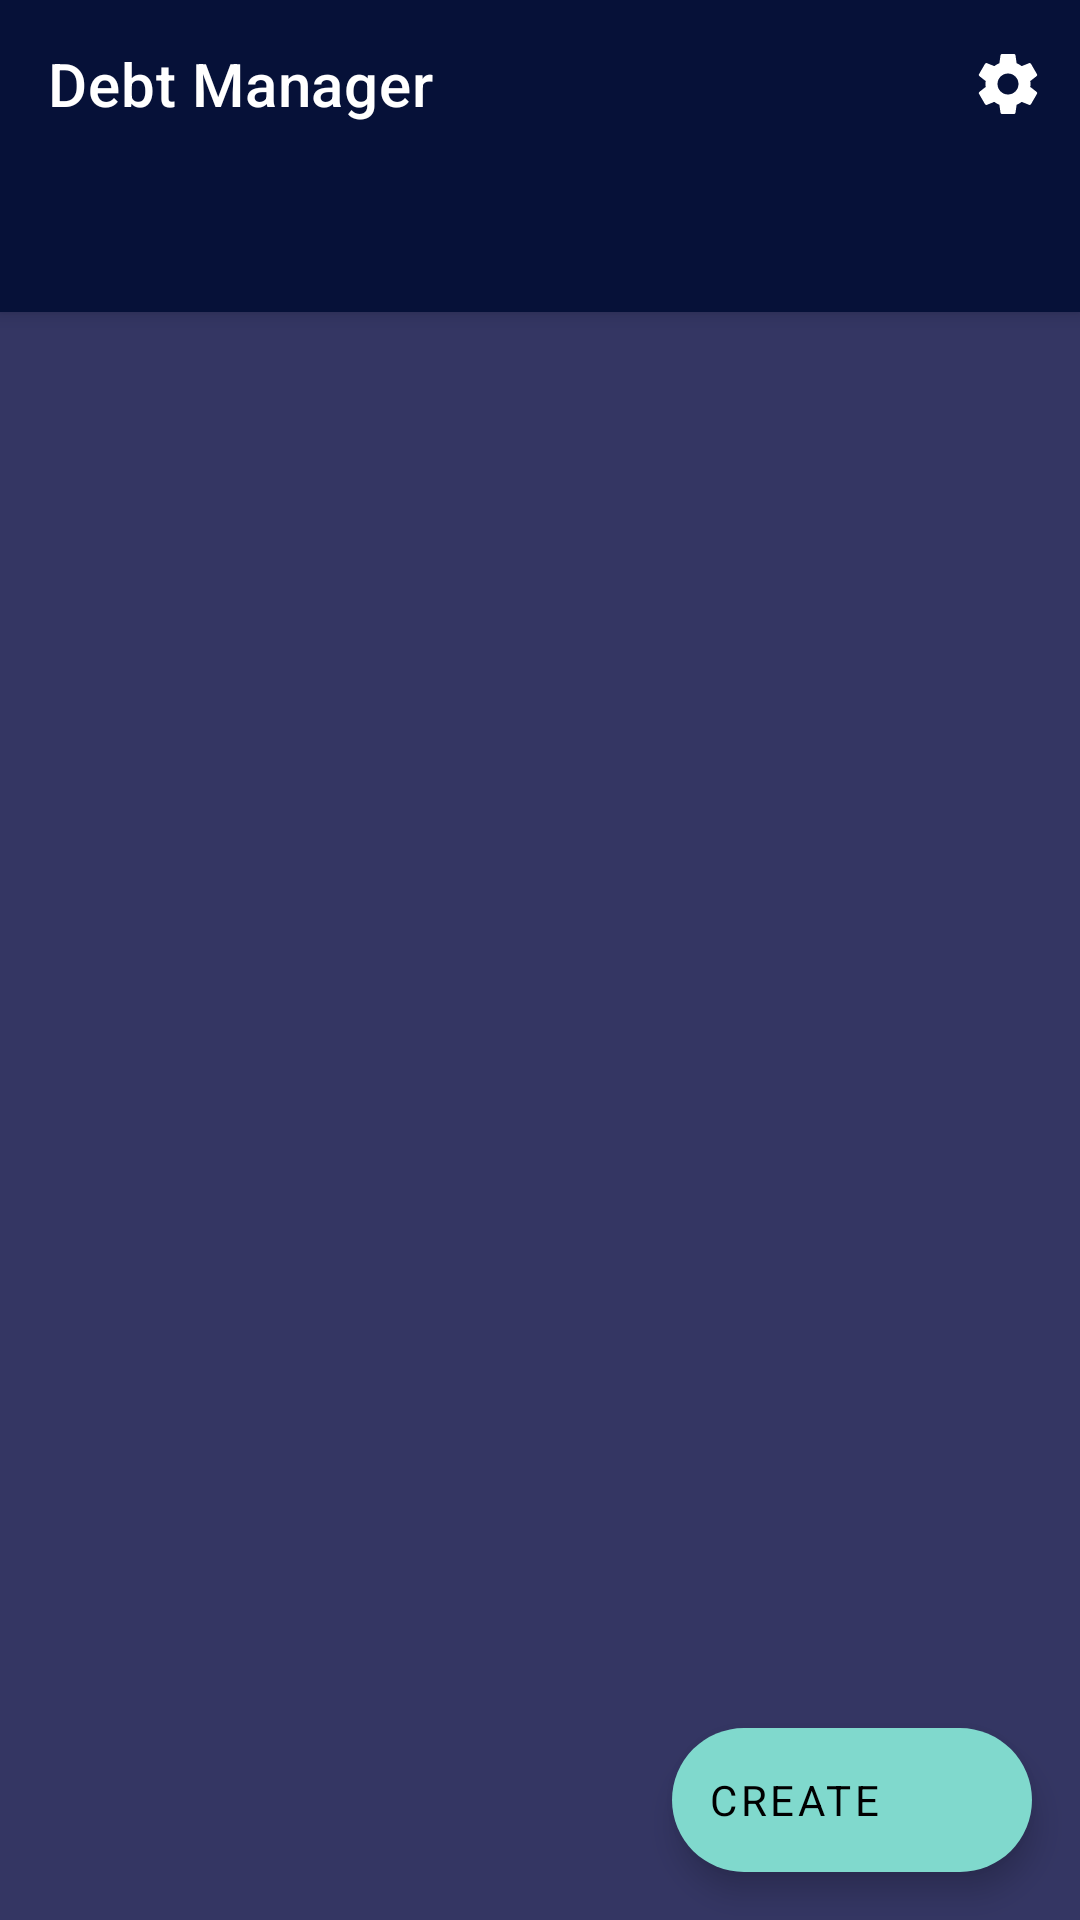

Reconstruct the res/layout file that produces this screen, plus the resources it refers to.
<!-- AndroidManifest.xml: application theme AppTheme -->
<!-- res/layout/activity_main.xml -->
<?xml version="1.0" encoding="utf-8"?>
<androidx.coordinatorlayout.widget.CoordinatorLayout xmlns:android="http://schemas.android.com/apk/res/android"
    xmlns:app="http://schemas.android.com/apk/res-auto"
    xmlns:tools="http://schemas.android.com/tools"
    android:layout_width="match_parent"
    android:layout_height="match_parent"
    tools:context=".ui.MainActivity">

    <com.google.android.material.appbar.AppBarLayout
        android:id="@+id/appBarLayout"
        android:layout_width="match_parent"
        android:layout_height="wrap_content">

        <com.google.android.material.appbar.MaterialToolbar
            android:id="@+id/topAppBar"
            style="@style/Widget.MaterialComponents.Toolbar.Primary"
            android:layout_width="match_parent"
            android:layout_height="?attr/actionBarSize"
            android:elevation="4dp"
            app:layout_scrollFlags="scroll|enterAlways|snap"
            app:menu="@menu/main_app_bar"
            app:title="@string/app_name"
            app:titleTextAppearance="@style/TextAppearance.App.AppTitle" />

        <com.google.android.material.tabs.TabLayout
            android:id="@+id/tab_layout"
            style="@style/Widget.MaterialComponents.TabLayout.Colored"
            android:layout_width="match_parent"
            android:layout_height="wrap_content"
            android:elevation="4dp"
            app:layout_scrollFlags="scroll|enterAlways|snap" />

    </com.google.android.material.appbar.AppBarLayout>


    <androidx.viewpager2.widget.ViewPager2
        android:id="@+id/pager"
        android:layout_width="match_parent"
        android:layout_height="match_parent"
        app:layout_behavior="@string/appbar_scrolling_view_behavior" />


    <com.google.android.material.floatingactionbutton.ExtendedFloatingActionButton
        android:id="@+id/fab"
        android:layout_width="wrap_content"
        android:layout_height="wrap_content"
        android:layout_gravity="bottom|end"
        android:layout_margin="16dp"
        android:foregroundTint="@color/secondaryTextColor"
        android:text="@string/add_debt"
        android:transitionName="translate_fab"
        app:icon="@drawable/ic_add" />


</androidx.coordinatorlayout.widget.CoordinatorLayout>
<!-- resources referenced by this layout -->
<resources>
  <color name="secondaryTextColor">#000000</color>
  <string name="add_debt">Create</string>
  <string name="app_name">Debt Manager</string>
  <style name="TextAppearance.App.AppTitle" parent="TextAppearance.MaterialComponents.Headline6">
      </style>
  <style name="AppTheme" parent="Theme.MaterialComponents.NoActionBar">
  
          
          <item name="colorPrimary">@color/primaryColor</item>
          <item name="colorOnPrimary">@color/primaryTextColor</item>
          <item name="colorPrimaryVariant">@color/primaryDarkColor</item>
          <item name="colorSecondary">@color/secondaryColor</item>
          <item name="colorOnSecondary">@color/secondaryTextColor</item>
          <item name="colorSecondaryVariant">@color/secondaryLightColor</item>
          <item name="colorSurface">@color/primaryLightColor</item>
          <item name="colorOnSurface">@color/primaryTextColor</item>
          <item name="android:colorBackground">@color/primaryLightColor</item>
          <item name="colorOnBackground">@color/primaryTextColor</item>
          <item name="colorError">@color/errorColor</item>
          <item name="colorOnError">@color/primaryTextColor</item>
          <item name="colorPrimaryDark">@color/primaryDarkColor</item>
  
          
          <item name="fontFamily">@font/montserrat</item>
  
          
          <item name="alertDialogTheme">@style/DialogStyle</item>
          <item name="android:buttonStyle">@style/ToggleButtonGroupOverlay</item>
  
          
          <item name="shapeAppearanceLargeComponent">@style/ShapeAppearance.MyApp.LargeComponent
          </item>
          <item name="shapeAppearanceMediumComponent">@style/ShapeAppearance.MyApp.MediumComponent
          </item>
      </style>
  <color name="primaryColor">#061138</color>
  <color name="primaryTextColor">#ffffff</color>
  <color name="primaryDarkColor">#000014</color>
  <color name="secondaryColor">#80d9cd</color>
  <color name="secondaryLightColor">#b3ffff</color>
  <color name="primaryLightColor">#343663</color>
  <color name="errorColor">#FF2143</color>
  <style name="DialogStyle" parent="ThemeOverlay.MaterialComponents.Dialog">
          <item name="android:background">?attr/colorSurface</item>
          <item name="colorPrimary">?attr/colorSecondary</item>
      </style>
  <style name="ToggleButtonGroupOverlay" parent="">
          <item name="colorPrimary">?attr/colorOnPrimary</item>
      </style>
  <style name="ShapeAppearance.MyApp.LargeComponent" parent="ShapeAppearance.MaterialComponents.LargeComponent">
          <item name="cornerFamily">rounded</item>
          <item name="cornerSize">16dp</item>
      </style>
  <style name="ShapeAppearance.MyApp.MediumComponent" parent="ShapeAppearance.MaterialComponents.MediumComponent">
          <item name="cornerFamily">rounded</item>
          <item name="cornerSize">8dp</item>
      </style>
</resources>
